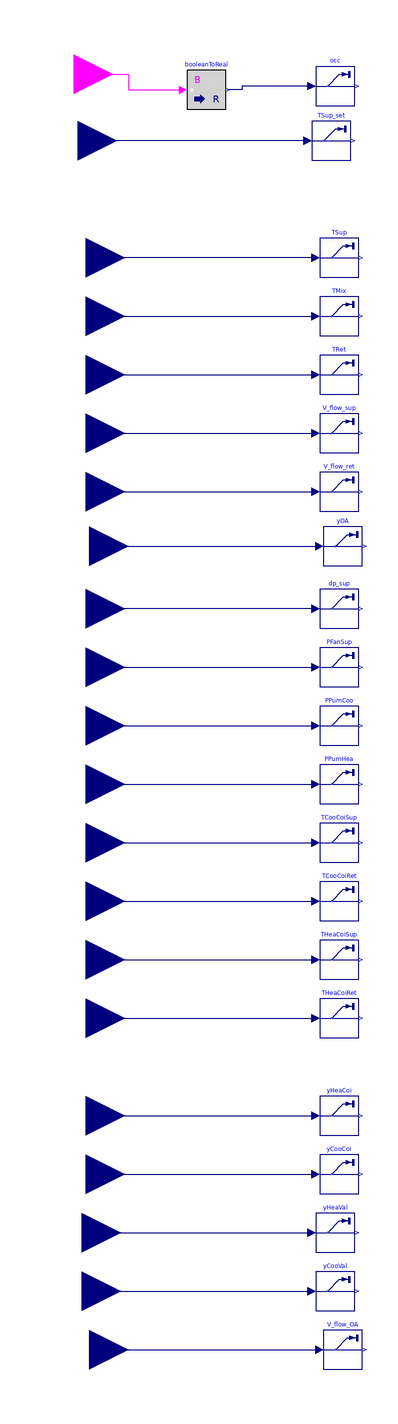

The component connection diagram of the Modelica model below, drawn from its own Placement and Line annotations.

model ReadAhu "Collection of AHU measurements for BOPTEST"
  Buildings.Utilities.IO.SignalExchange.Read TSup(
    description="Supply air temperature measurement for AHU",
    KPIs=Buildings.Utilities.IO.SignalExchange.SignalTypes.SignalsForKPIs.None,
    y(unit="K")) "Supply air temperature measurement"
    annotation (Placement(transformation(extent={{0,190},{20,210}})));
  Buildings.Utilities.IO.SignalExchange.Read TMix(
    description="Mixed air temperature measurement for AHU",
    KPIs=Buildings.Utilities.IO.SignalExchange.SignalTypes.SignalsForKPIs.None,
    y(unit="K"))  "Mixed air temperature measurement"
    annotation (Placement(transformation(extent={{0,160},{20,180}})));
  Buildings.Utilities.IO.SignalExchange.Read TRet(
    description="Return air temperature measurement for AHU",
    KPIs=Buildings.Utilities.IO.SignalExchange.SignalTypes.SignalsForKPIs.None,
    y(unit="K")) "Return air temperature measurement"
    annotation (Placement(transformation(extent={{0,130},{20,150}})));
  Buildings.Utilities.IO.SignalExchange.Read V_flow_sup(
    description="Supply air flowrate measurement for AHU",
    KPIs=Buildings.Utilities.IO.SignalExchange.SignalTypes.SignalsForKPIs.None,
    y(unit="m3/s")) "Supply air flowrate measurement"
    annotation (Placement(transformation(extent={{0,100},{20,120}})));
  Buildings.Utilities.IO.SignalExchange.Read V_flow_ret(
    description="Return air flowrate measurement for AHU",
    KPIs=Buildings.Utilities.IO.SignalExchange.SignalTypes.SignalsForKPIs.None,
    y(unit="m3/s"))  "Return air flowrate measurement"
    annotation (Placement(transformation(extent={{0,70},{20,90}})));
  Modelica.Blocks.Interfaces.RealInput TSup_in
    "Supply air temperature measurement"
    annotation (Placement(transformation(extent={{-140,180},{-100,220}})));
  Modelica.Blocks.Interfaces.RealInput TMix_in
    "Mixed air temperature measurement"
    annotation (Placement(transformation(extent={{-140,150},{-100,190}})));
  Modelica.Blocks.Interfaces.RealInput TRet_in
    "Return air temperature measurement"
    annotation (Placement(transformation(extent={{-140,120},{-100,160}})));
  Modelica.Blocks.Interfaces.RealInput V_flow_sup_in
    "Supply air flowrate measurement"
    annotation (Placement(transformation(extent={{-140,90},{-100,130}})));
  Modelica.Blocks.Interfaces.RealInput V_flow_ret_in
    "Return air flowrate measurement"
    annotation (Placement(transformation(extent={{-140,60},{-100,100}})));
  Modelica.Blocks.Interfaces.RealInput dp_in "Discharge pressure of supply fan"
    annotation (Placement(transformation(extent={{-140,0},{-100,40}})));
  Buildings.Utilities.IO.SignalExchange.Read dp_sup(
    description="Discharge pressure of supply fan for AHU",
    KPIs=Buildings.Utilities.IO.SignalExchange.SignalTypes.SignalsForKPIs.None,
    y(unit="Pa"))  "Discharge pressure of supply fan"
    annotation (Placement(transformation(extent={{0,10},{20,30}})));

  Buildings.Utilities.IO.SignalExchange.Read PFanSup(
    description="Electrical power measurement of supply fan for AHU",
    KPIs=Buildings.Utilities.IO.SignalExchange.SignalTypes.SignalsForKPIs.ElectricPower,
    y(unit="W")) "Electrical power of supply fan"
    annotation (Placement(transformation(extent={{0,-20},{20,0}})));

  Modelica.Blocks.Interfaces.RealInput PFanSup_in
    "Electrical power of supply fan"
    annotation (Placement(transformation(extent={{-140,-30},{-100,10}})));

  Buildings.Utilities.IO.SignalExchange.Read PPumCoo(
    description="Electrical power measurement of cooling coil pump for AHU",
    KPIs=Buildings.Utilities.IO.SignalExchange.SignalTypes.SignalsForKPIs.ElectricPower,
    y(unit="W")) "Electrical power of cooling coil pump"
    annotation (Placement(transformation(extent={{0,-50},{20,-30}})));

  Modelica.Blocks.Interfaces.RealInput PPumCoo_in
    "Electrical power of cooling coil pump"
    annotation (Placement(transformation(extent={{-140,-60},{-100,-20}})));
  Buildings.Utilities.IO.SignalExchange.Read PPumHea(
    description="Electrical power measurement of heating coil pump for AHU",
    KPIs=Buildings.Utilities.IO.SignalExchange.SignalTypes.SignalsForKPIs.ElectricPower,
    y(unit="W")) "Electrical power of heating coil pump"
    annotation (Placement(transformation(extent={{0,-80},{20,-60}})));

  Modelica.Blocks.Interfaces.RealInput PPumHea_in
    "Electrical power of heating coil pump"
    annotation (Placement(transformation(extent={{-140,-90},{-100,-50}})));
  Buildings.Utilities.IO.SignalExchange.Read TCooCoiSup(
    description="Cooling coil supply water temperature measurement for AHU",
    KPIs=Buildings.Utilities.IO.SignalExchange.SignalTypes.SignalsForKPIs.None,
    y(unit="K")) "Cooling coil water supply temperature measurement"
    annotation (Placement(transformation(extent={{0,-110},{20,-90}})));

  Modelica.Blocks.Interfaces.RealInput TCooCoiSup_in
    "Cooling coil water supply temperature measurement"
    annotation (Placement(transformation(extent={{-140,-120},{-100,-80}})));
  Modelica.Blocks.Interfaces.RealInput TCooCoiRet_in
    "Cooling coil water return temperature measurement"
    annotation (Placement(transformation(extent={{-140,-150},{-100,-110}})));
  Modelica.Blocks.Interfaces.RealInput THeaCoiSup_in
    "Heating coil water supply temperature measurement"
    annotation (Placement(transformation(extent={{-140,-180},{-100,-140}})));
  Modelica.Blocks.Interfaces.RealInput THeaCoiRet_in
    "Heating coil water return temperature measurement"
    annotation (Placement(transformation(extent={{-140,-210},{-100,-170}})));
  Buildings.Utilities.IO.SignalExchange.Read TCooCoiRet(
    description="Cooling coil return water temperature measurement for AHU",
    KPIs=Buildings.Utilities.IO.SignalExchange.SignalTypes.SignalsForKPIs.None,
    y(unit="K")) "Cooling coil water return temperature measurement"
    annotation (Placement(transformation(extent={{0,-140},{20,-120}})));

  Buildings.Utilities.IO.SignalExchange.Read THeaCoiSup(
    description="Heating coil supply water temperature measurement for AHU",
    KPIs=Buildings.Utilities.IO.SignalExchange.SignalTypes.SignalsForKPIs.None,
    y(unit="K")) "Heating coil water supply temperature measurement"
    annotation (Placement(transformation(extent={{0,-170},{20,-150}})));

  Buildings.Utilities.IO.SignalExchange.Read THeaCoiRet(
    description="Heating coil return water temperature measurement for AHU",
    KPIs=Buildings.Utilities.IO.SignalExchange.SignalTypes.SignalsForKPIs.None,
    y(unit="K")) "Heating coil water return temperature measurement"
    annotation (Placement(transformation(extent={{0,-200},{20,-180}})));

  Modelica.Blocks.Interfaces.RealInput yHeaCoi_in
    "AHU heating coil valve signal"
    annotation (Placement(transformation(extent={{-140,-260},{-100,-220}})));
  Buildings.Utilities.IO.SignalExchange.Read yHeaCoi(
    description="Heating coil valve signal measurement for AHU",
    KPIs=Buildings.Utilities.IO.SignalExchange.SignalTypes.SignalsForKPIs.None, y(unit="1")) "AHU heating coil valve signal measurement"
    annotation (Placement(transformation(extent={{0,-250},{20,-230}})));

  Modelica.Blocks.Interfaces.RealInput yCooCoi_in
    "AHU cooling coil valve signal"
    annotation (Placement(transformation(extent={{-140,-290},{-100,-250}})));
  Buildings.Utilities.IO.SignalExchange.Read yCooCoi(
    description="Cooling coil valve signal measurement for AHU",
    KPIs=Buildings.Utilities.IO.SignalExchange.SignalTypes.SignalsForKPIs.None, y(unit="1")) "AHU cooling coil valve signal measurement"
    annotation (Placement(transformation(extent={{0,-280},{20,-260}})));

  Buildings.Utilities.IO.SignalExchange.Read yHeaVal(
    description="AHU heating coil valve position measurement",
    KPIs=Buildings.Utilities.IO.SignalExchange.SignalTypes.SignalsForKPIs.None, y(unit="1")) "AHU heating coil valve position measurement"
    annotation (Placement(transformation(extent={{-2,-310},{18,-290}})));

  Buildings.Utilities.IO.SignalExchange.Read yCooVal(
    description="AHU cooling coil valve position measurement",
    KPIs=Buildings.Utilities.IO.SignalExchange.SignalTypes.SignalsForKPIs.None, y(unit="1"))
    "AHU cooling coil valve position measurement"
    annotation (Placement(transformation(extent={{-2,-340},{18,-320}})));

  Modelica.Blocks.Interfaces.RealInput yHeaVal_in
    "AHU heating coil valve position measurement"
    annotation (Placement(transformation(extent={{-142,-320},{-102,-280}})));
  Modelica.Blocks.Interfaces.RealInput yCooVal_in
    "AHU cooling coil valve position measurement"
    annotation (Placement(transformation(extent={{-142,-350},{-102,-310}})));
  Buildings.Utilities.IO.SignalExchange.Read TSup_set(
    description="Supply air temperature setpoint measurement for AHU",
    KPIs=Buildings.Utilities.IO.SignalExchange.SignalTypes.SignalsForKPIs.None,
    y(unit="K")) "Supply air temperature setpoint measurement"
    annotation (Placement(transformation(extent={{-4,250},{16,270}})));

  Modelica.Blocks.Interfaces.RealInput TSup_set_in
    "Supply air temperature setpoint"
    annotation (Placement(transformation(extent={{-144,240},{-104,280}})));
  Modelica.Blocks.Interfaces.BooleanInput occ_in "Occupancy status "
    annotation (Placement(transformation(extent={{-146,274},{-106,314}})));
  Modelica.Blocks.Math.BooleanToReal booleanToReal
    annotation (Placement(transformation(extent={{-68,276},{-48,296}})));
  Buildings.Utilities.IO.SignalExchange.Read occ(
    description="Occupancy status (1 occupied, 0 unoccupied)",
    KPIs=Buildings.Utilities.IO.SignalExchange.SignalTypes.SignalsForKPIs.None, y(unit="1")) "Occupancy status (1 occupied, 0 unoccupied)"
    annotation (Placement(transformation(extent={{-2,278},{18,298}})));
  Buildings.Utilities.IO.SignalExchange.Read yOA(
    description="AHU cooling coil valve position measurement",
    KPIs=Buildings.Utilities.IO.SignalExchange.SignalTypes.SignalsForKPIs.None,
    y(unit="1")) "AHU OA damper position measurement"
    annotation (Placement(transformation(extent={{2,42},{22,62}})));

  Modelica.Blocks.Interfaces.RealInput yOA_in
    "AHU OA damper position measurement"
    annotation (Placement(transformation(extent={{-138,32},{-98,72}})));
  Buildings.Utilities.IO.SignalExchange.Read V_flow_OA(
    description="Supply outdoor airflow rate measurement for AHU",
    KPIs=Buildings.Utilities.IO.SignalExchange.SignalTypes.SignalsForKPIs.None,

    y(unit="m3/s")) "Supply outdoor airflow rate measurement"
    annotation (Placement(transformation(extent={{2,-370},{22,-350}})));
  Modelica.Blocks.Interfaces.RealInput V_flow_OA_in
    "Supply outdoor airflow rate measurement"
    annotation (Placement(transformation(extent={{-138,-380},{-98,-340}})));
equation
  connect(TSup.u, TSup_in)
    annotation (Line(points={{-2,200},{-120,200}}, color={0,0,127}));
  connect(TMix_in, TMix.u)
    annotation (Line(points={{-120,170},{-2,170}}, color={0,0,127}));
  connect(TRet_in, TRet.u)
    annotation (Line(points={{-120,140},{-2,140}}, color={0,0,127}));
  connect(V_flow_sup_in, V_flow_sup.u)
    annotation (Line(points={{-120,110},{-2,110}},
                                                 color={0,0,127}));
  connect(V_flow_ret_in, V_flow_ret.u)
    annotation (Line(points={{-120,80},{-2,80}}, color={0,0,127}));
  connect(dp_sup.u, dp_in)
    annotation (Line(points={{-2,20},{-120,20}},
                                               color={0,0,127}));
  connect(PFanSup_in, PFanSup.u) annotation (Line(
      points={{-120,-10},{-62,-10},{-2,-10}},
      color={0,0,127},
      smooth=Smooth.Bezier));
  connect(PPumCoo_in, PPumCoo.u) annotation (Line(
      points={{-120,-40},{-62,-40},{-2,-40}},
      color={0,0,127},
      smooth=Smooth.Bezier));
  connect(PPumHea_in, PPumHea.u) annotation (Line(
      points={{-120,-70},{-62,-70},{-2,-70}},
      color={0,0,127},
      smooth=Smooth.Bezier));
  connect(THeaCoiRet_in, THeaCoiRet.u)
    annotation (Line(points={{-120,-190},{-2,-190}}, color={0,0,127}));
  connect(THeaCoiSup_in, THeaCoiSup.u)
    annotation (Line(points={{-120,-160},{-2,-160}}, color={0,0,127}));
  connect(TCooCoiRet_in, TCooCoiRet.u)
    annotation (Line(points={{-120,-130},{-2,-130}}, color={0,0,127}));
  connect(TCooCoiSup_in, TCooCoiSup.u) annotation (Line(points={{-120,-100},{
          -62,-100},{-62,-100},{-2,-100}}, color={0,0,127}));
  connect(yHeaCoi_in, yHeaCoi.u)
    annotation (Line(points={{-120,-240},{-2,-240}}, color={0,0,127}));
  connect(yCooCoi_in, yCooCoi.u)
    annotation (Line(points={{-120,-270},{-2,-270}}, color={0,0,127}));
  connect(yHeaVal_in, yHeaVal.u)
    annotation (Line(points={{-122,-300},{-4,-300}}, color={0,0,127}));
  connect(yCooVal_in, yCooVal.u)
    annotation (Line(points={{-122,-330},{-4,-330}}, color={0,0,127}));
  connect(TSup_set.u, TSup_set_in)
    annotation (Line(points={{-6,260},{-124,260}}, color={0,0,127}));
  connect(occ_in, booleanToReal.u) annotation (Line(points={{-126,294},{-98,294},
          {-98,286},{-70,286}}, color={255,0,255}));
  connect(occ.u, booleanToReal.y) annotation (Line(points={{-4,288},{-40,288},{-40,
          286},{-47,286}}, color={0,0,127}));
  connect(yOA_in, yOA.u)
    annotation (Line(points={{-118,52},{0,52}}, color={0,0,127}));
  connect(V_flow_OA_in, V_flow_OA.u)
    annotation (Line(points={{-118,-360},{0,-360}}, color={0,0,127}));
  annotation (Icon(coordinateSystem(preserveAspectRatio=false, extent={{-100,
            -360},{100,300}}), graphics={Rectangle(
          extent={{-100,238},{100,-360}},
          lineColor={0,0,0},
          fillColor={255,170,170},
          fillPattern=FillPattern.Solid), Text(
          extent={{-56,274},{52,240}},
          lineColor={28,108,200},
          fillColor={255,170,170},
          fillPattern=FillPattern.Solid,
          textString="%name"),
        Text(
          extent={{-32,24},{34,-16}},
          lineColor={0,0,0},
          textString="Read
AHU")}),                         Diagram(coordinateSystem(preserveAspectRatio=
            false, extent={{-100,-360},{100,300}})));
end ReadAhu;